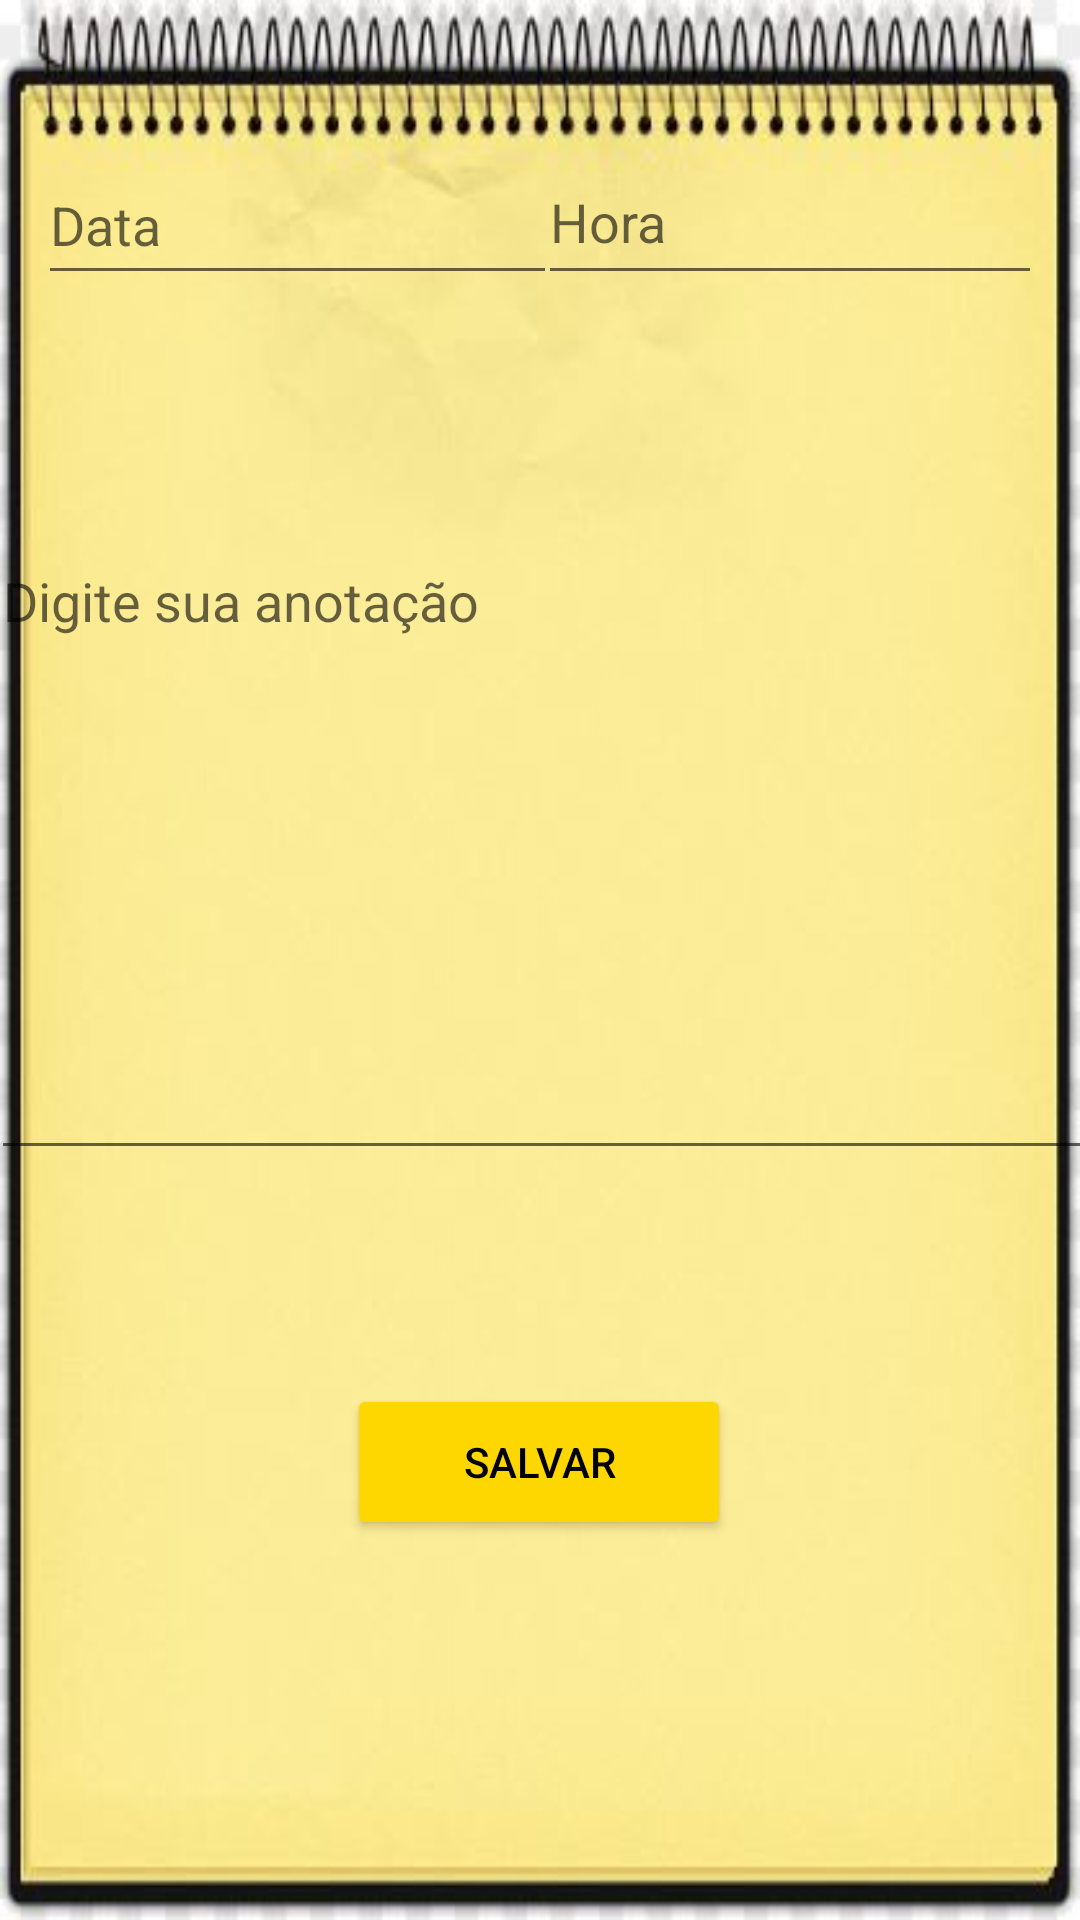

Here is an Android app screen rendered from its layout file. Give the layout XML and the strings, colors and styles it references.
<!-- AndroidManifest.xml: application theme Theme.Plannerbeta -->
<!-- res/layout/activity_iniciar.xml -->
<?xml version="1.0" encoding="utf-8"?>
<androidx.constraintlayout.widget.ConstraintLayout xmlns:android="http://schemas.android.com/apk/res/android"
    xmlns:app="http://schemas.android.com/apk/res-auto"
    xmlns:tools="http://schemas.android.com/tools"
    android:layout_width="match_parent"
    android:layout_height="match_parent"
    android:background="@drawable/bloco33"
    tools:context=".view.Iniciar">

    <Button
        android:id="@+id/button2"
        android:layout_width="128dp"
        android:layout_height="52dp"
        android:backgroundTint="@color/gold"
        android:text="Salvar"
        android:textColor="@color/black"
        app:layout_constraintBottom_toBottomOf="parent"
        app:layout_constraintEnd_toEndOf="parent"
        app:layout_constraintHorizontal_bias="0.498"
        app:layout_constraintStart_toStartOf="parent"
        app:layout_constraintTop_toBottomOf="@+id/editTextTextMultiLine"
        app:layout_constraintVertical_bias="0.36" />

    <EditText
        android:id="@+id/editTextTextMultiLine"
        android:layout_width="394dp"
        android:layout_height="212dp"
        android:ems="10"
        android:gravity="start|top"
        android:hint="Digite sua anotação"
        android:inputType="textMultiLine"
        app:layout_constraintBottom_toBottomOf="parent"
        app:layout_constraintEnd_toEndOf="parent"
        app:layout_constraintHorizontal_bias="0.1"
        app:layout_constraintStart_toStartOf="parent"
        app:layout_constraintTop_toBottomOf="@+id/editTextDate2"
        app:layout_constraintVertical_bias="0.242" />

    <EditText
        android:id="@+id/editTextTime"
        android:layout_width="168dp"
        android:layout_height="52dp"
        android:ems="10"
        android:hint="Hora"
        android:inputType="time"
        app:layout_constraintBottom_toBottomOf="parent"
        app:layout_constraintEnd_toEndOf="parent"
        app:layout_constraintHorizontal_bias="0.934"
        app:layout_constraintStart_toStartOf="parent"
        app:layout_constraintTop_toTopOf="parent"
        app:layout_constraintVertical_bias="0.079" />

    <EditText
        android:id="@+id/editTextDate2"
        android:layout_width="173dp"
        android:layout_height="50dp"
        android:ems="10"
        android:hint="Data"
        android:inputType="date"
        app:layout_constraintBottom_toBottomOf="parent"
        app:layout_constraintEnd_toEndOf="parent"
        app:layout_constraintHorizontal_bias="0.068"
        app:layout_constraintStart_toStartOf="parent"
        app:layout_constraintTop_toTopOf="parent"
        app:layout_constraintVertical_bias="0.082" />

</androidx.constraintlayout.widget.ConstraintLayout>
<!-- resources referenced by this layout -->
<resources>
  <color name="black">#FF000000</color>
  <color name="gold">#FFD700</color>
  <!-- drawable bloco33: jpg bitmap (drawable-v24, 26239 bytes) -->
  <style name="Theme.Plannerbeta" parent="Theme.MaterialComponents.DayNight.DarkActionBar">
          
          <item name="colorPrimary">@color/lightcoral</item>
          <item name="colorPrimaryVariant">@color/ic_launcher_icone_background</item>
          <item name="colorOnPrimary">@color/white</item>
          
          <item name="colorSecondary">@color/teal_200</item>
          <item name="colorSecondaryVariant">@color/teal_700</item>
          <item name="colorOnSecondary">@color/black</item>
          
          <item name="android:statusBarColor" tools:targetApi="l">?attr/colorPrimaryVariant</item>
          
      </style>
  <color name="lightcoral">#F08080</color>
  <color name="ic_launcher_icone_background">#FDCCBA</color>
  <color name="white">#FFFFFFFF</color>
  <color name="teal_200">#FF03DAC5</color>
  <color name="teal_700">#FF018786</color>
</resources>
